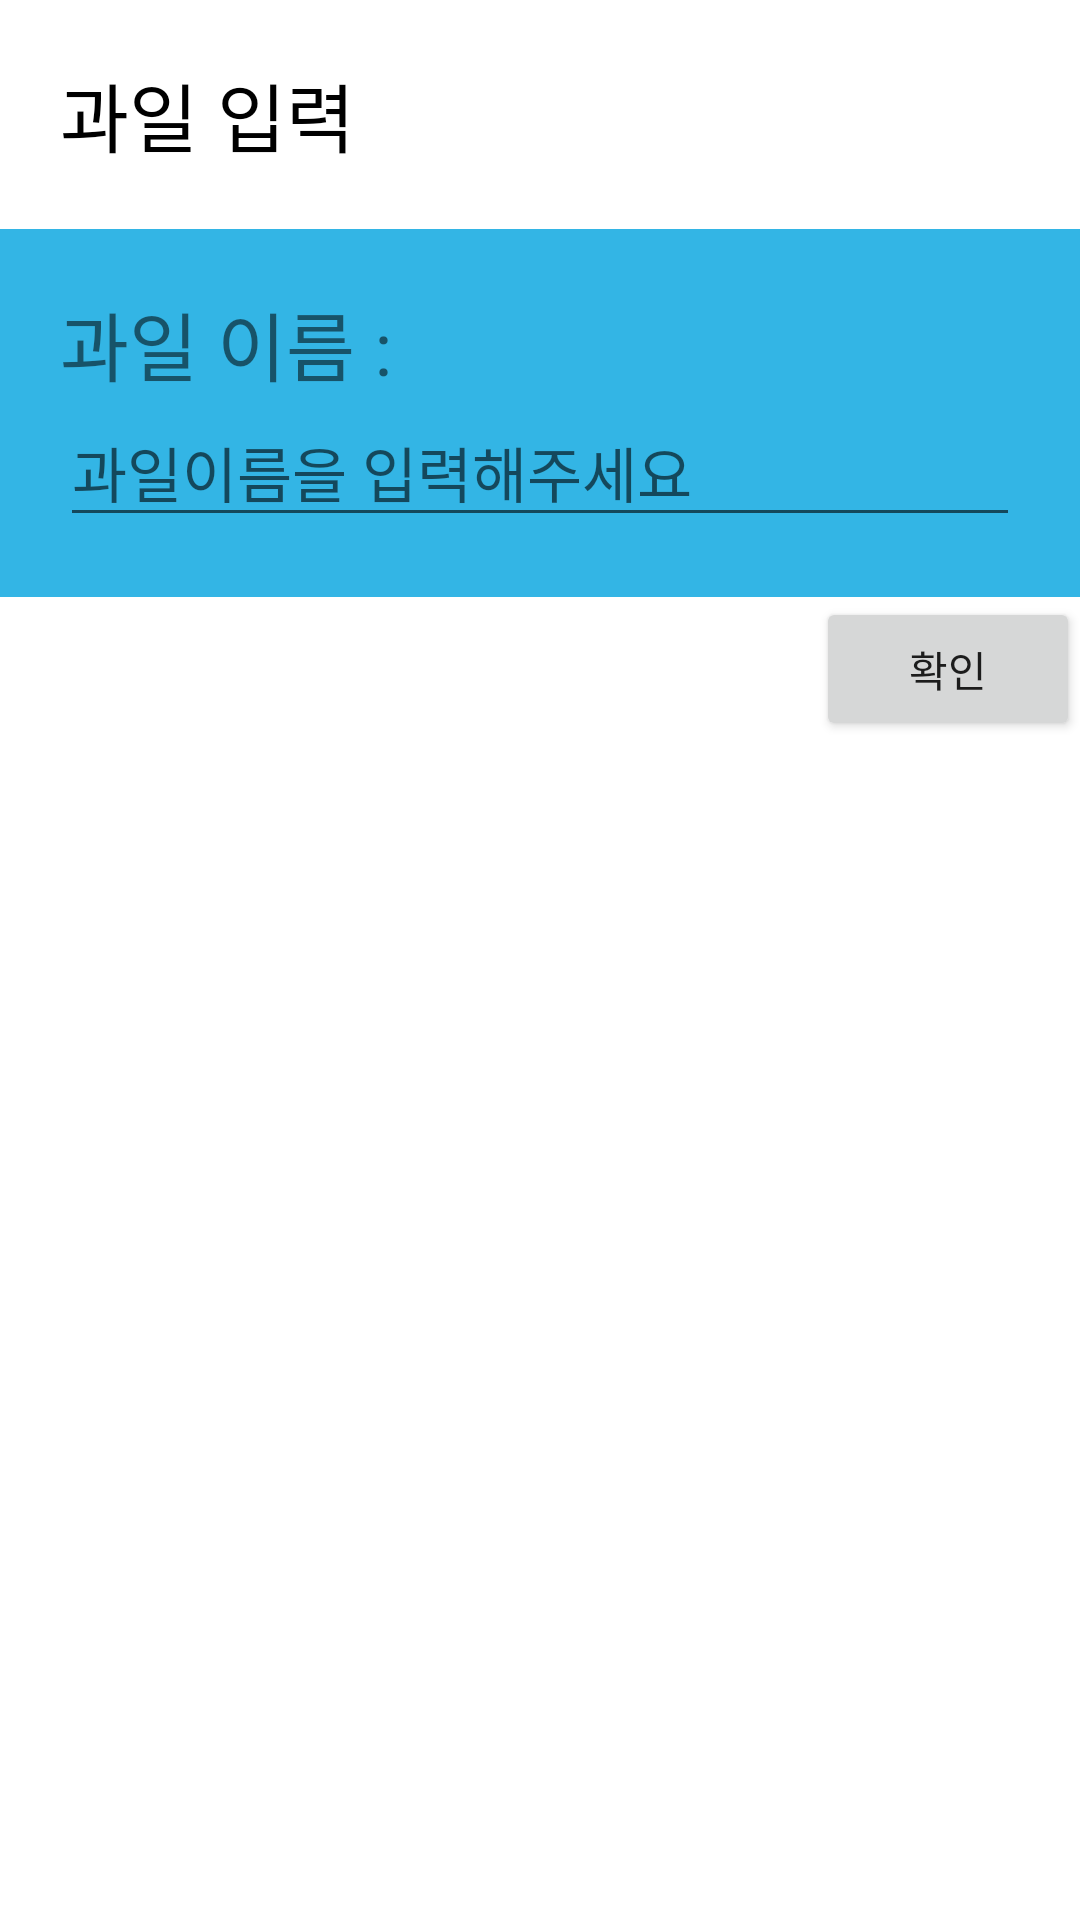

Write the Android layout XML for this screen, with the resource values it uses.
<!-- AndroidManifest.xml: application theme Theme.20220421Report1 -->
<!-- res/layout/add_layout.xml -->
<?xml version="1.0" encoding="utf-8"?>
<LinearLayout xmlns:android="http://schemas.android.com/apk/res/android"
    android:layout_width="match_parent"
    android:layout_height="match_parent"
    android:orientation="vertical">

    <TextView
        android:layout_width="match_parent"
        android:layout_height="wrap_content"
        android:layout_margin="20dp"
        android:text="과일 입력"
        android:textSize="25sp"
        android:textColor="@color/black"/>

    <LinearLayout
        android:layout_width="match_parent"
        android:layout_height="wrap_content"
        android:padding="20dp"
        android:orientation="vertical"
        android:background="#33b5e5">

        <TextView
            android:layout_width="match_parent"
            android:layout_height="wrap_content"
            android:text="과일 이름 : "
            android:textSize="25sp" />

        <EditText
            android:layout_width="match_parent"
            android:layout_height="match_parent"
            android:id="@+id/EDT_name"
            android:hint="과일이름을 입력해주세요"
            android:textSize="20sp" />

    </LinearLayout>

    <Button
        android:layout_width="wrap_content"
        android:layout_height="wrap_content"
        android:id="@+id/input"
        android:text="확인"
        android:layout_gravity="right" />

</LinearLayout>
<!-- resources referenced by this layout -->
<resources>
  <style name="Theme.20220421Report1" parent="Theme.MaterialComponents.DayNight.DarkActionBar">
          
          <item name="colorPrimary">@color/purple_500</item>
          <item name="colorPrimaryVariant">@color/purple_700</item>
          <item name="colorOnPrimary">@color/white</item>
          
          <item name="colorSecondary">@color/teal_200</item>
          <item name="colorSecondaryVariant">@color/teal_700</item>
          <item name="colorOnSecondary">@color/black</item>
          
          <item name="android:statusBarColor" tools:targetApi="l">?attr/colorPrimaryVariant</item>
          
      </style>
  <!-- not gathered from this repository: default colours our renderer supplied (Android Studio template values) -->
  <color name="purple_500">#FF6200EE</color>
  <color name="purple_700">#FF3700B3</color>
  <color name="teal_200">#FF03DAC5</color>
  <color name="teal_700">#FF018786</color>
  <color name="black">#FF000000</color>
  <color name="white">#FFFFFFFF</color>
</resources>
